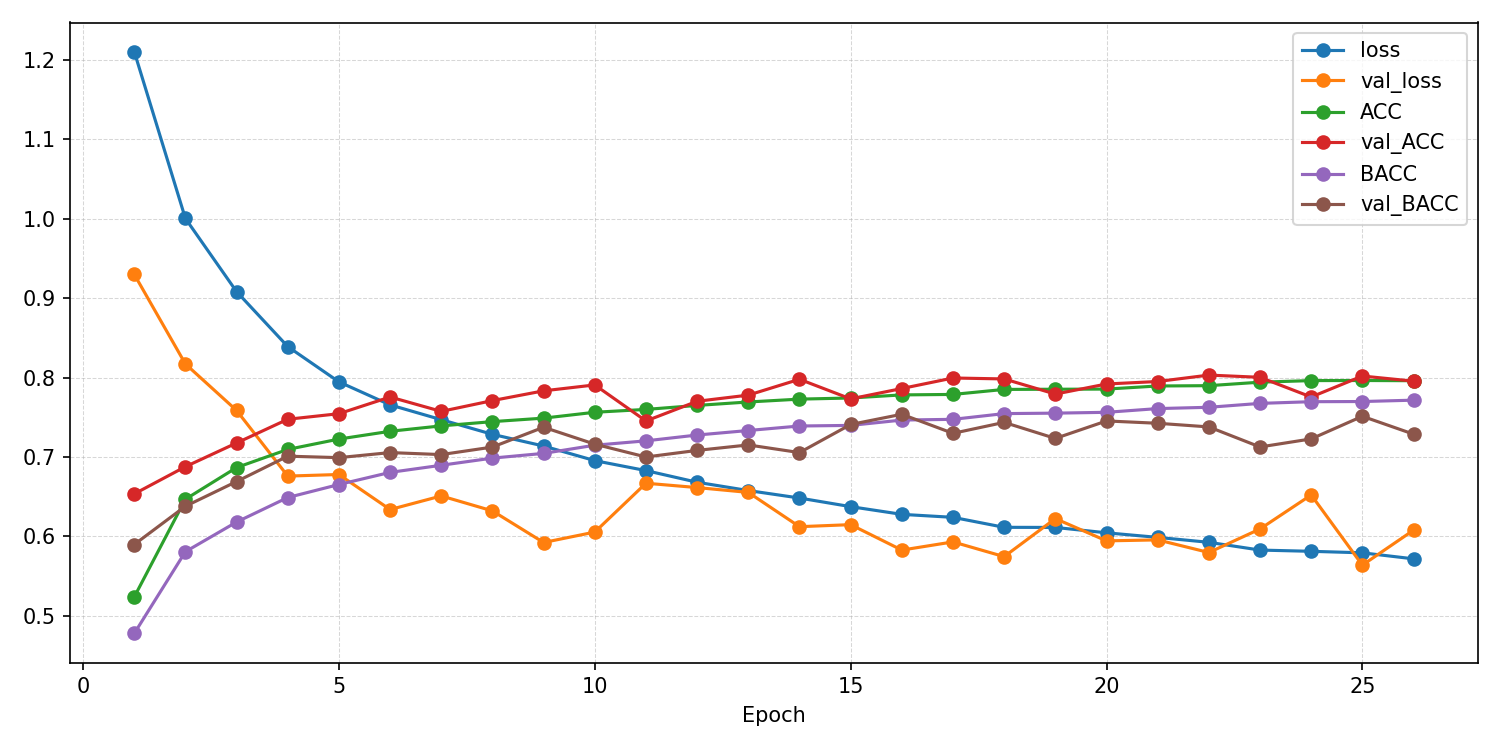

Source data for this figure (header and first rows):
epoch, ACC, AUROC, BACC, F1_macro, F1_weighted, KAPPA, loss, val_ACC, val_AUROC, val_BACC, val_F1_macro, val_F1_weighted, val_KAPPA, val_confusion_matrix, val_loss
1, 0.5237, 0.7971, 0.4777, 0.4511, 0.529, 0.3575, 1.211, 0.6535, 0.891, 0.5898, 0.5632, 0.657, 0.533, [[1628   78  143   89  710]? [   6   24 …, 0.9301
2, 0.6468, 0.867, 0.5807, 0.559, 0.6503, 0.5201, 1, 0.6878, 0.9099, 0.638, 0.6024, 0.6929, 0.5825, [[1881   99   51   57  560]? [  26   47 …, 0.8172
3, 0.6868, 0.8916, 0.6181, 0.6026, 0.6908, 0.5733, 0.9083, 0.7177, 0.9205, 0.6691, 0.6425, 0.7262, 0.6214, [[1964  157   25   36  466]? [  17  116 …, 0.7587
4, 0.7096, 0.9075, 0.649, 0.6331, 0.7155, 0.6051, 0.8391, 0.7476, 0.9294, 0.7011, 0.6679, 0.753, 0.6616, [[2139  161   13   30  305]? [  72  145 …, 0.676
5, 0.7226, 0.9168, 0.6654, 0.6494, 0.7287, 0.6229, 0.7947, 0.7546, 0.9312, 0.6992, 0.681, 0.7632, 0.6664, [[1966  344   30   27  281]? [  14  211 …, 0.678
6, 0.7324, 0.9224, 0.6806, 0.6622, 0.739, 0.6368, 0.7657, 0.7756, 0.9364, 0.7056, 0.6966, 0.781, 0.6925, [[2061  271   34   21  261]? [  36  204 …, 0.6338
7, 0.7392, 0.9259, 0.6896, 0.671, 0.7461, 0.6462, 0.747, 0.7575, 0.9335, 0.7031, 0.6916, 0.7717, 0.6731, [[2069  286   12   16  265]? [  27  249 …, 0.651
8, 0.7446, 0.9293, 0.6986, 0.6785, 0.7517, 0.6538, 0.7286, 0.7711, 0.938, 0.7126, 0.68, 0.7719, 0.6909, [[2206  143    4   28  267]? [  72  135 …, 0.6322
9, 0.749, 0.9321, 0.7046, 0.6845, 0.7563, 0.6599, 0.7139, 0.7834, 0.9418, 0.7375, 0.7051, 0.7869, 0.7082, [[2402   85    1   16  144]? [ 118  216 …, 0.5923
10, 0.7564, 0.9353, 0.7149, 0.694, 0.7635, 0.6699, 0.6954, 0.7908, 0.9382, 0.7162, 0.6931, 0.787, 0.7145, [[2378   72    5   29  164]? [ 114  127 …, 0.6055
11, 0.76, 0.9377, 0.7204, 0.6992, 0.7672, 0.6749, 0.6829, 0.7454, 0.9328, 0.7, 0.6759, 0.7577, 0.66, [[2004  267    7   18  352]? [  13  161 …, 0.667
12, 0.765, 0.9403, 0.7277, 0.7051, 0.7721, 0.6818, 0.6682, 0.7702, 0.9321, 0.7084, 0.68, 0.7722, 0.6898, [[2146  162    2   10  328]? [  50  121 …, 0.6615
13, 0.7693, 0.942, 0.7334, 0.7118, 0.7766, 0.6877, 0.6578, 0.778, 0.9346, 0.7152, 0.6849, 0.7776, 0.7003, [[2327   93    0   19  209]? [  83  109 …, 0.6554
14, 0.7729, 0.9436, 0.7391, 0.7154, 0.7801, 0.6927, 0.6483, 0.7979, 0.9396, 0.7056, 0.706, 0.7976, 0.7214, [[2321  124    1    4  198]? [  75  170 …, 0.6122
15, 0.7744, 0.9451, 0.7398, 0.7179, 0.7814, 0.6945, 0.6375, 0.7732, 0.937, 0.741, 0.7114, 0.7849, 0.6978, [[2352  120    0    3  173]? [  73  284 …, 0.6148
16, 0.7782, 0.9469, 0.7466, 0.7238, 0.7856, 0.7, 0.6278, 0.7863, 0.9432, 0.7539, 0.7267, 0.7979, 0.714, [[2385  138    0    6  119]? [  87  313 …, 0.5828
17, 0.7788, 0.9475, 0.7475, 0.7244, 0.7862, 0.7008, 0.624, 0.7995, 0.9414, 0.7298, 0.71, 0.7992, 0.727, [[2345  100    0    8  195]? [  85  162 …, 0.5931
18, 0.7852, 0.9494, 0.7547, 0.7316, 0.7917, 0.7091, 0.6115, 0.7984, 0.9442, 0.7436, 0.7291, 0.8062, 0.7267, [[2390  102    0   18  138]? [ 101  285 …, 0.5745
19, 0.7854, 0.9494, 0.7553, 0.732, 0.7924, 0.7095, 0.6113, 0.7793, 0.938, 0.7234, 0.7081, 0.7874, 0.7025, [[2346  111    0    7  184]? [  83  215 …, 0.6224
20, 0.7856, 0.9504, 0.7563, 0.7329, 0.7927, 0.7099, 0.6045, 0.792, 0.9422, 0.7454, 0.7262, 0.8018, 0.7196, [[2322  161    0    6  159]? [  73  288 …, 0.5944
21, 0.7895, 0.9514, 0.761, 0.7379, 0.7961, 0.715, 0.5988, 0.7951, 0.9425, 0.7425, 0.7173, 0.7977, 0.7234, [[2382  104    1    8  153]? [  90  202 …, 0.5956
22, 0.7899, 0.9522, 0.7627, 0.7388, 0.7969, 0.7157, 0.5926, 0.8032, 0.9434, 0.7379, 0.7202, 0.804, 0.7323, [[2354  104    0    1  189]? [  80  188 …, 0.5797
23, 0.7943, 0.9536, 0.7676, 0.744, 0.801, 0.7215, 0.5828, 0.8004, 0.9406, 0.7127, 0.7064, 0.7978, 0.7257, [[2348   98    1    6  195]? [  78  153 …, 0.6094
24, 0.7963, 0.9541, 0.7697, 0.7463, 0.8028, 0.7242, 0.5812, 0.7756, 0.9362, 0.7228, 0.7019, 0.7822, 0.6982, [[2340   92    0    6  210]? [  83  202 …, 0.6522
25, 0.7964, 0.9543, 0.7699, 0.7468, 0.803, 0.7243, 0.5793, 0.802, 0.9457, 0.7513, 0.7305, 0.8072, 0.7323, [[2341  126    0    6  175]? [  80  243 …, 0.5638
26, 0.7961, 0.9553, 0.7716, 0.7478, 0.8032, 0.7242, 0.5718, 0.7956, 0.9417, 0.7288, 0.7163, 0.7972, 0.7219, [[2418   69    1    6  154]? [ 103  199 …, 0.6079
